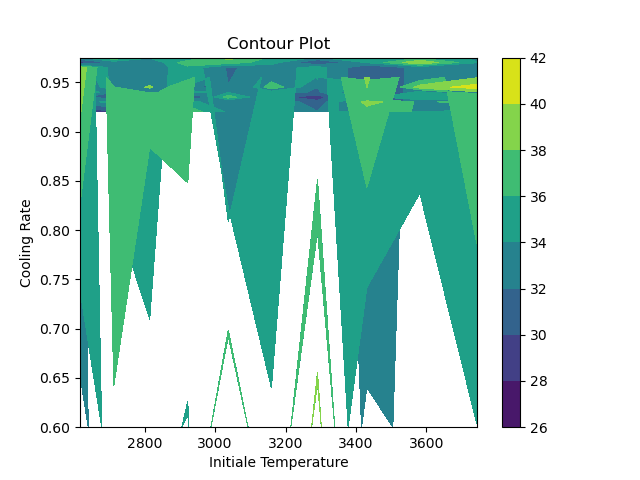

Data behind this chart, as committed beside it:
Initiale Temperature, Cooling Rate, NB Iterations, NB Iterations cooling, average %, min result, nb opt, average execution time (s), Average init
2616, 0.55, 100000, 1, 29.43, 8644, 0, 0.8472, 31.59
2616, 0.6, 100000, 1, 24.36, 8149, 0, 0.8475, 30.51
2616, 0.65, 100000, 1, 28.84, 8580, 0, 0.8969, 36.29
2712, 0.55, 100000, 1, 26.16, 8181, 0, 0.9040, 32.79
2712, 0.6, 100000, 1, 29.2, 8223, 0, 0.8238, 36.62
2712, 0.65, 100000, 1, 26.38, 8471, 0, 0.8315, 34.25
2814, 0.55, 100000, 1, 25.85, 8179, 0, 0.8156, 33.09
2814, 0.6, 100000, 1, 26.61, 8290, 0, 0.8247, 32.85
2814, 0.65, 100000, 1, 25.66, 8512, 0, 0.9216, 34.59
2922, 0.55, 100000, 1, 25.18, 8077, 0, 0.8732, 38.5
2922, 0.6, 100000, 1, 28.7, 8392, 0, 0.8283, 34.33
2922, 0.65, 100000, 1, 26.39, 8386, 0, 0.8471, 33.8
3037, 0.55, 100000, 1, 29.46, 8489, 0, 0.8375, 37.2
3037, 0.6, 100000, 1, 28.55, 8552, 0, 0.8421, 35.32
3037, 0.65, 100000, 1, 23.41, 8110, 0, 0.8408, 33.36
3160, 0.55, 100000, 1, 25.12, 8136, 0, 0.9747, 31.9
3160, 0.6, 100000, 1, 26.45, 8359, 0, 0.8547, 32.46
3160, 0.65, 100000, 1, 26.1, 8286, 0, 0.8598, 35.26
3291, 0.55, 100000, 1, 26.55, 8390, 0, 0.8628, 31.19
3291, 0.6, 100000, 1, 29.84, 8654, 0, 0.8423, 35.79
3291, 0.65, 100000, 1, 29.78, 8701, 0, 0.9248, 33.02
3431, 0.55, 100000, 1, 27.57, 8036, 0, 0.8758, 31.72
3431, 0.6, 100000, 1, 32.52, 8986, 0, 0.8543, 39.81
3431, 0.65, 100000, 1, 29.18, 8553, 0, 0.8338, 35.59
3581, 0.55, 100000, 1, 27.15, 8382, 0, 0.8516, 34.74
3581, 0.6, 100000, 1, 28.54, 8410, 0, 0.8326, 33.01
3581, 0.65, 100000, 1, 26.52, 8288, 0, 0.8310, 35.4
3743, 0.55, 100000, 1, 29.8, 8458, 0, 0.9480, 32.45
3743, 0.6, 100000, 1, 27.68, 8168, 0, 0.8483, 38.18
3743, 0.65, 100000, 1, 25.86, 8311, 0, 0.8490, 35.07
